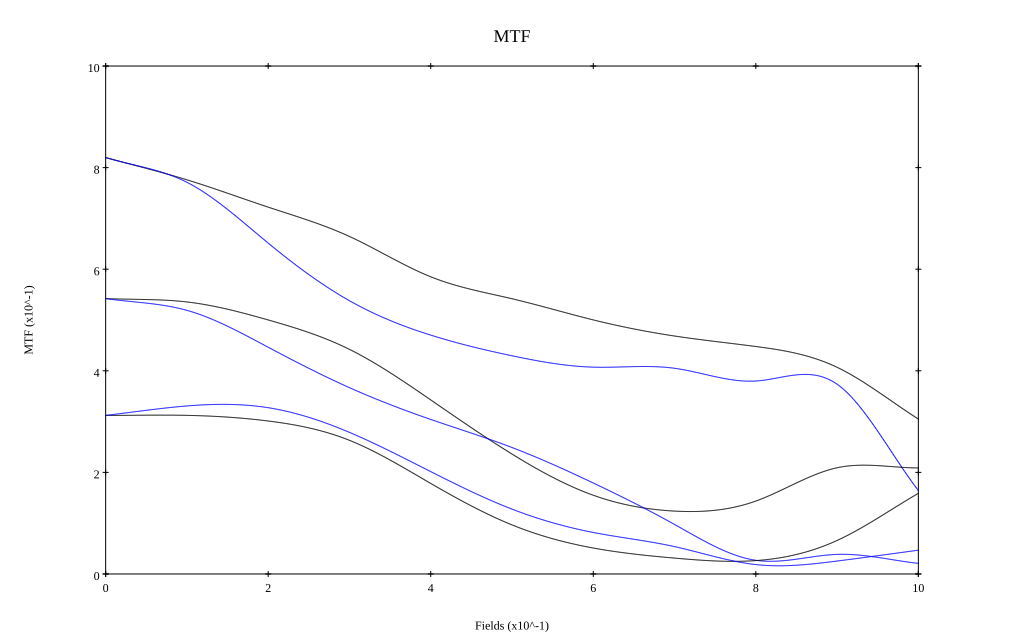

Values plotted in this chart, from the file beside it:
, 0, 0.1, 0.2, 0.3, 0.4, 0.5, 0.6, 0.7, 0.8, 0.9, 1
10 sag, 0.82, 0.776, 0.722, 0.664, 0.585, 0.542, 0.5, 0.468, 0.448, 0.407, 0.305
10 tan, 0.82, 0.771, 0.651, 0.538, 0.47, 0.43, 0.407, 0.405, 0.38, 0.374, 0.164
30 sag, 0.542, 0.536, 0.5, 0.442, 0.343, 0.236, 0.155, 0.124, 0.144, 0.209, 0.209
30 tan, 0.542, 0.519, 0.446, 0.367, 0.304, 0.249, 0.179, 0.097, 0.027, 0.039, 0.021
50 sag, 0.312, 0.312, 0.301, 0.263, 0.178, 0.097, 0.051, 0.031, 0.026, 0.066, 0.159
50 tan, 0.312, 0.331, 0.327, 0.279, 0.202, 0.128, 0.082, 0.054, 0.018, 0.025, 0.047
